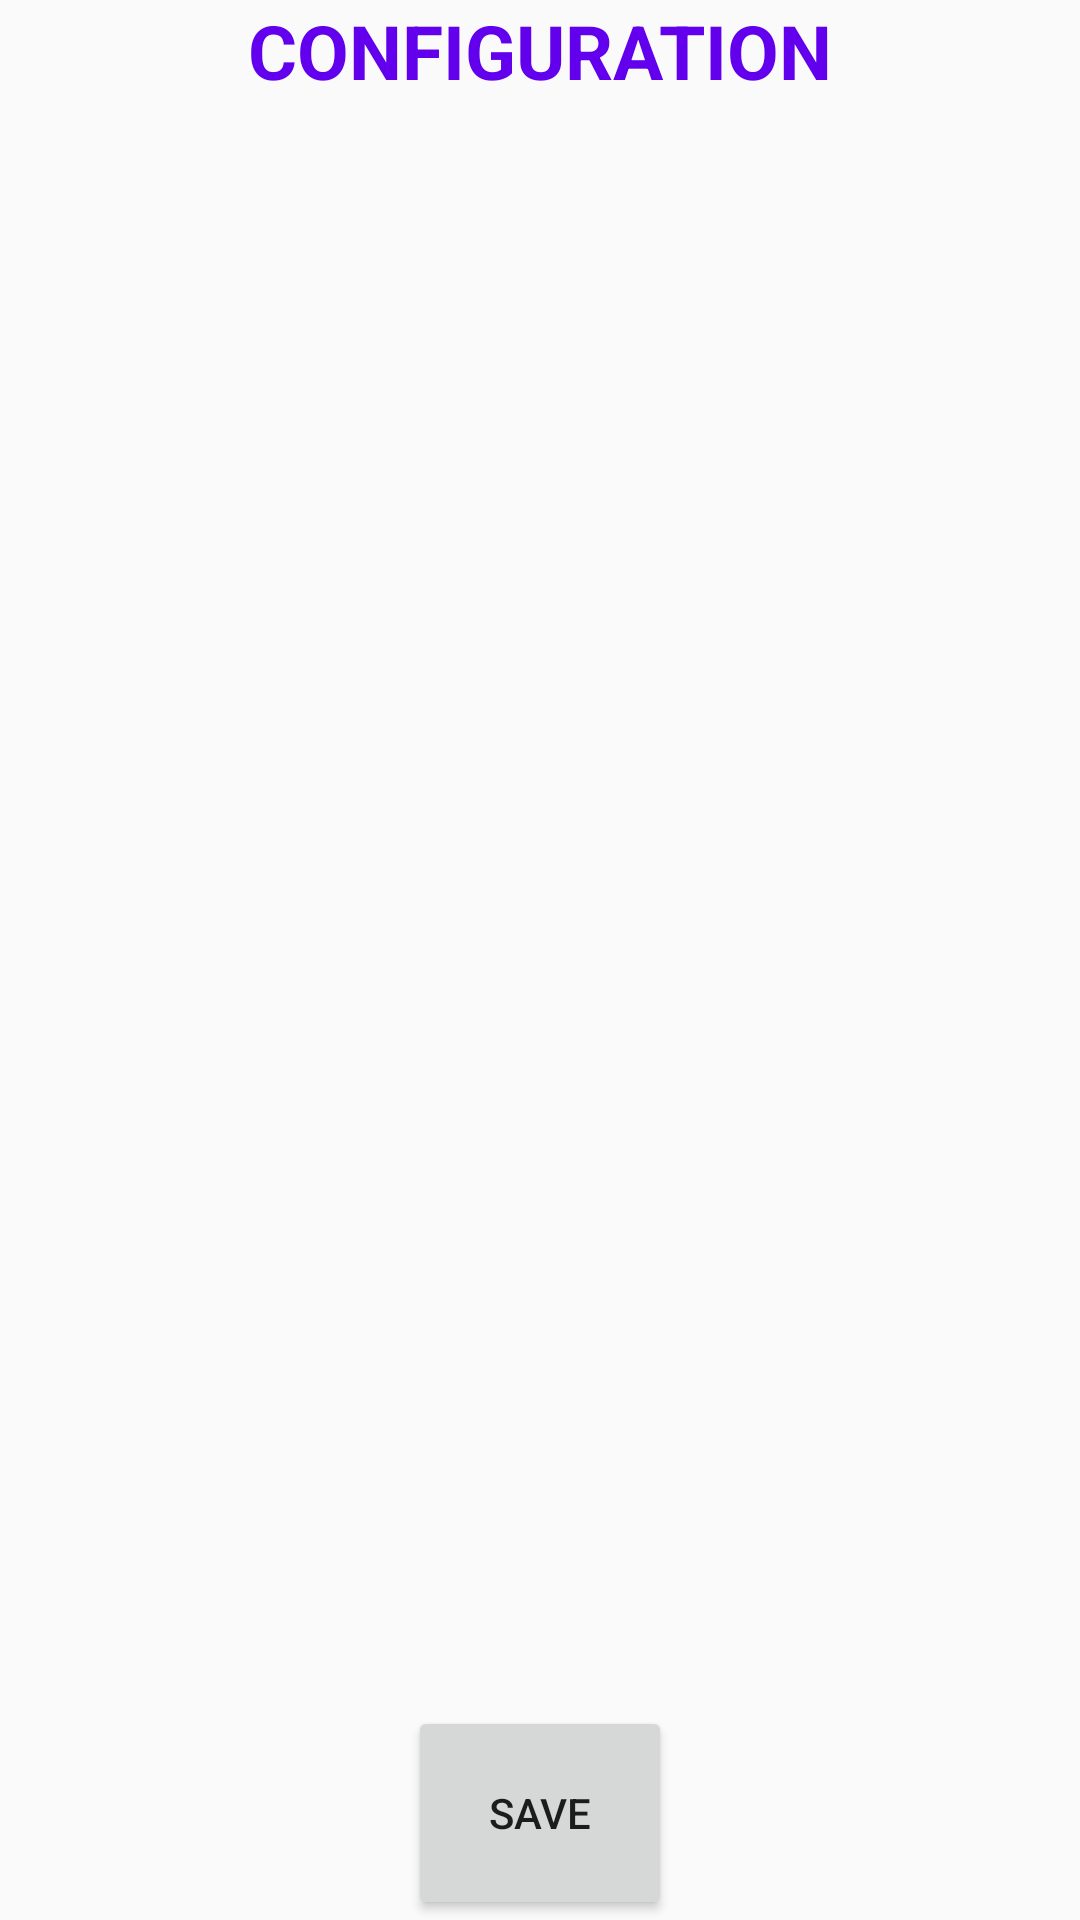

Layout XML and referenced resources for this Android screen:
<!-- AndroidManifest.xml: application theme AppTheme -->
<!-- res/layout/activity_configuration.xml -->
<?xml version="1.0" encoding="utf-8"?>
<LinearLayout xmlns:android="http://schemas.android.com/apk/res/android"
    xmlns:tools="http://schemas.android.com/tools"
    android:id="@+id/activity_configuration"
    android:layout_width="match_parent"
    android:layout_height="match_parent"
    android:orientation="vertical"
    android:paddingBottom="@dimen/activity_vertical_margin"
    android:paddingLeft="@dimen/activity_horizontal_margin"
    android:paddingRight="@dimen/activity_horizontal_margin"
    android:paddingTop="@dimen/activity_vertical_margin"
    tools:context="com.wpi.walkermagnet_inspection.activity.ConfigurationActivity">

    <TextView
        style="@style/app_heading"
        android:layout_width="wrap_content"
        android:layout_height="0dp"
        android:layout_weight="1"
        android:text="Configuration" />

    <ListView
        android:id="@+id/configuration_list"
        android:layout_width="match_parent"
        android:layout_height="0dp"
        android:layout_weight="7"></ListView>

    <Button
        android:layout_width="wrap_content"
        android:layout_height="0dp"
        android:layout_gravity="center_horizontal"
        android:layout_weight="1"
        android:text="save" />
</LinearLayout>
<!-- resources referenced by this layout -->
<resources>
  <style name="app_heading">
          <item name="android:textSize">25sp</item>
          <item name="android:textColor">@color/colorPrimary</item>
          <item name="android:textStyle">bold</item>
          <item name="android:textAllCaps">true</item>
          <item name="android:layout_gravity">center_horizontal</item>
      </style>
  <style name="AppTheme" parent="Theme.AppCompat.Light.DarkActionBar">
          
          <item name="colorPrimary">@color/colorPrimary</item>
          <item name="colorPrimaryDark">@color/colorPrimaryDark</item>
          <item name="colorAccent">@color/colorAccent</item>
      </style>
  <!-- not gathered from this repository: default colours our renderer supplied (Android Studio template values) -->
  <color name="colorPrimary">#FF6200EE</color>
  <color name="colorPrimaryDark">#FF3700B3</color>
  <color name="colorAccent">#FF03DAC5</color>
</resources>
